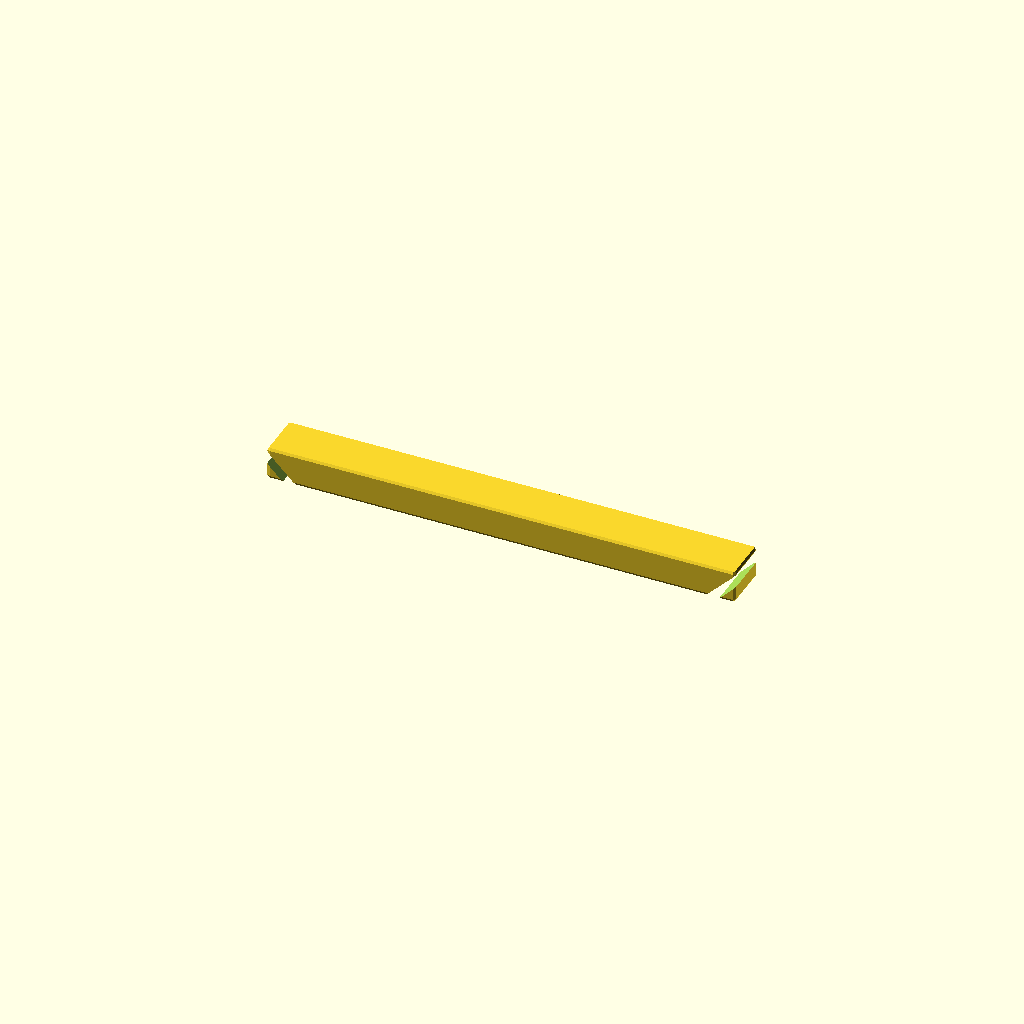
Cell 1: rendered with the file's own defaults.
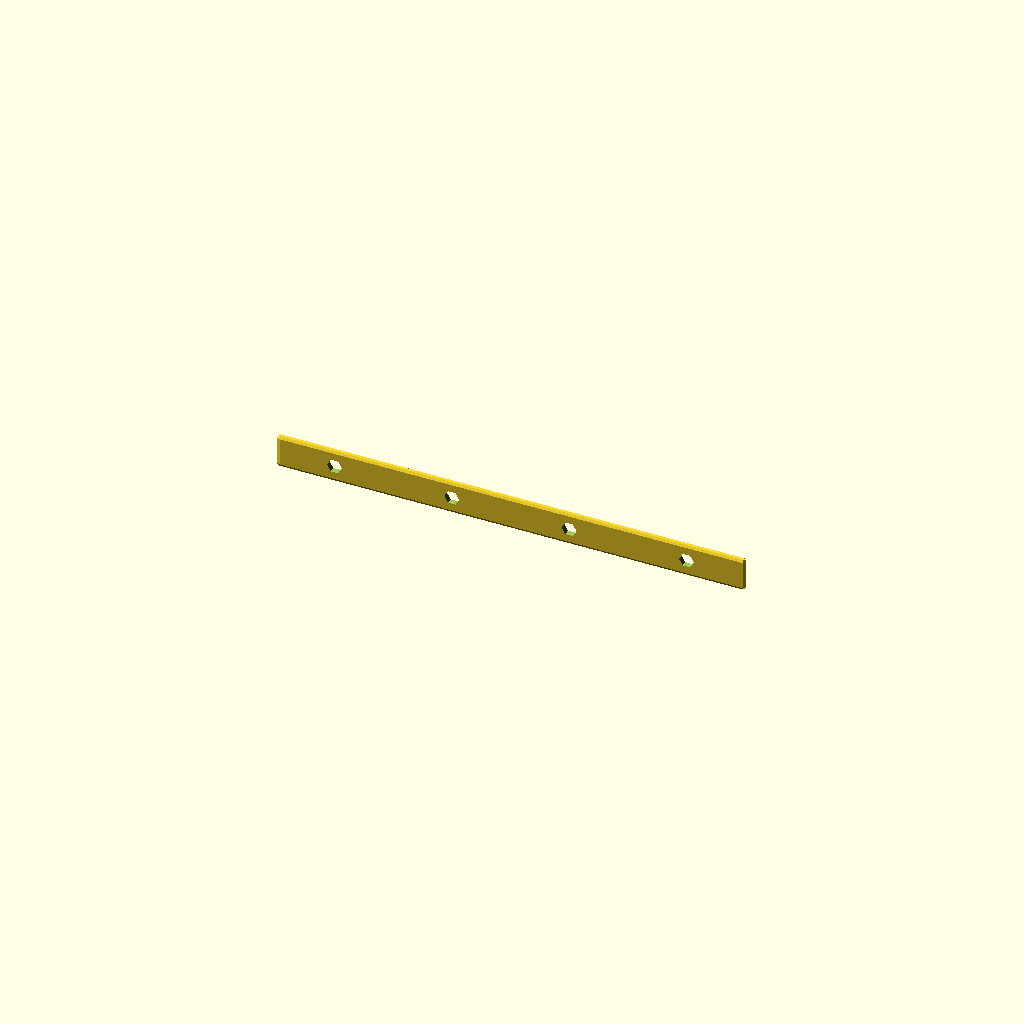
Cell 2: rail_W = 0.1 (everything else at default).
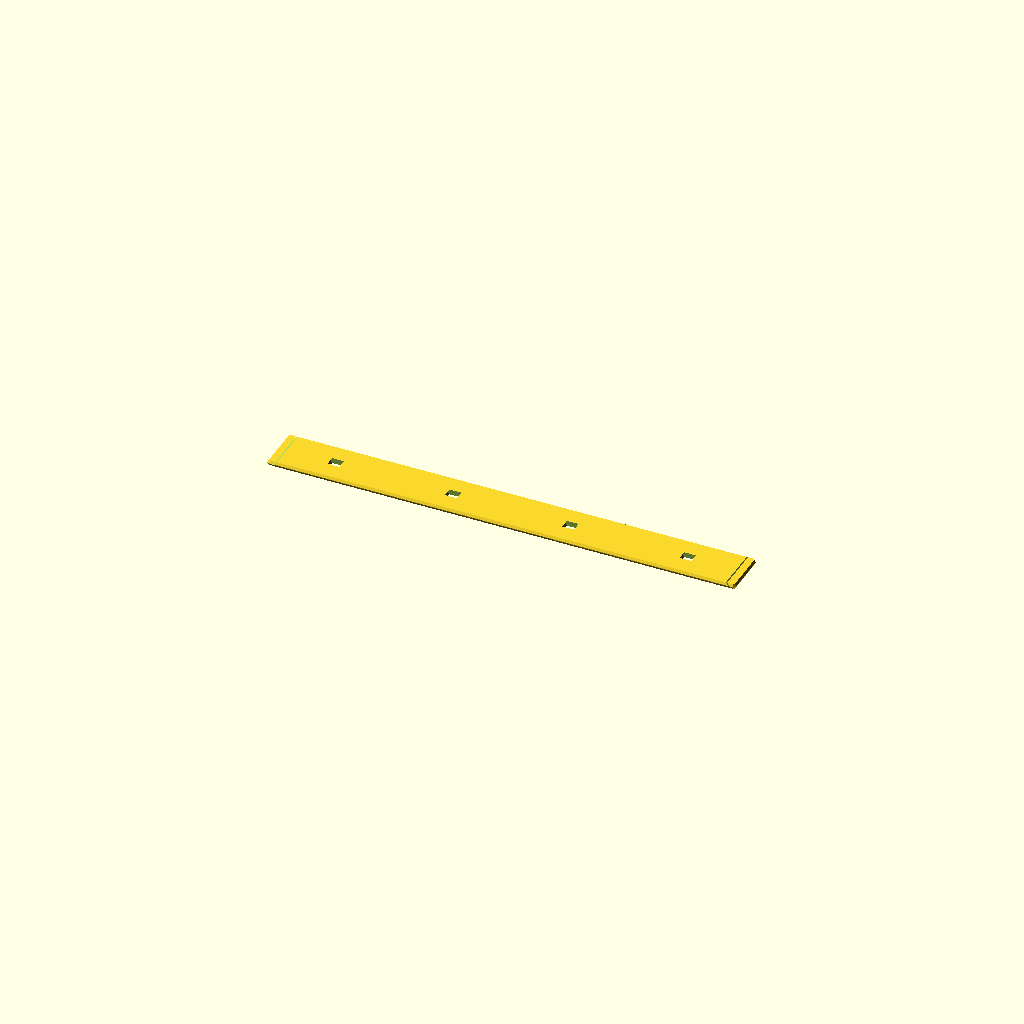
Cell 3: the same model with rail_H = 0.1.
One fixed orthographic camera (rotation 55°, 0°, 25°; colour scheme Cornfield) for every cell.
The OpenSCAD source (results/nopscadlib/craft/scad/rail__MGN9.scad):
// Parameters
rail_L = 100.0; //[50.0:200.0:1]
rail_W = 9.0; //[4.5:18.0:0.1]
rail_H = 6.0; //[3.0:12.0:0.1]
hole_d = 3.2; //[2.0:6.0:0.1]
hole_count = 4; //[2:8:1]
end_margin = 12.0; //[6.0:24.0:0.5]
chamfer_L = 1.0; //[0.5:3.0:0.1]
fillet_r = 0.6; //[0.2:2.0:0.1]
minkowski_eps = 0.2; //[0.05:0.6:0.05]
hole_clearance_h = 2.0; //[1.0:6.0:0.5]

// Base Shapes
module rail_body_raw() {
  cube([rail_L, rail_W, rail_H], center=true);
}

module fillet_sphere() {
  sphere(r=fillet_r, center=true);
}

module chamfer_cut() {
  cube([chamfer_L*2, rail_W*2, rail_H*2], center=true);
}

module mount_hole_cyl() {
  rotate([90, 0, 0])
    cylinder(h=rail_H + hole_clearance_h, r=hole_d/2, center=true);
}

// Operations
module rail_body_fillet_minkowski() {
  minkowski() {
    rail_body_raw();
    fillet_sphere();
  }
}

module chamfer_cut_pos_tx() {
  translate([rail_L/2 - chamfer_L + minkowski_eps, 0, 0])
    rotate([0, 45, 0]) chamfer_cut();
}

module chamfer_cut_neg_tx() {
  translate([-(rail_L/2 - chamfer_L + minkowski_eps), 0, 0])
    rotate([0, -45, 0]) chamfer_cut();
}

module rail_with_end_chamfers() {
  difference() {
    rail_body_fillet_minkowski();
    chamfer_cut_pos_tx();
    chamfer_cut_neg_tx();
  }
}

module mounting_holes_union() {
  union() {
    translate([-(rail_L/2 - end_margin), 0, 0]) mount_hole_cyl();
    translate([-(rail_L/2 - end_margin) + (rail_L - 2*end_margin)/3, 0, 0]) mount_hole_cyl();
    translate([-(rail_L/2 - end_margin) + 2*(rail_L - 2*end_margin)/3, 0, 0]) mount_hole_cyl();
    translate([rail_L/2 - end_margin, 0, 0]) mount_hole_cyl();
  }
}

// Final Output
difference() {
  rail_with_end_chamfers();
  mounting_holes_union();
}
Parameter table extracted from the source (name, type, default, range or options):
rail_L: number, default 100, range 1 to 50, step 200
rail_W: number, default 9, range 0.1 to 4.5, step 18
rail_H: number, default 6, range 0.1 to 3, step 12
hole_d: number, default 3.2, range 0.1 to 2, step 6
hole_count: number, default 4, range 1 to 2, step 8
end_margin: number, default 12, range 0.5 to 6, step 24
chamfer_L: number, default 1, range 0.1 to 0.5, step 3
fillet_r: number, default 0.6, range 0.1 to 0.2, step 2
minkowski_eps: number, default 0.2, range 0.05 to 0.05, step 0.6
hole_clearance_h: number, default 2, range 0.5 to 1, step 6
